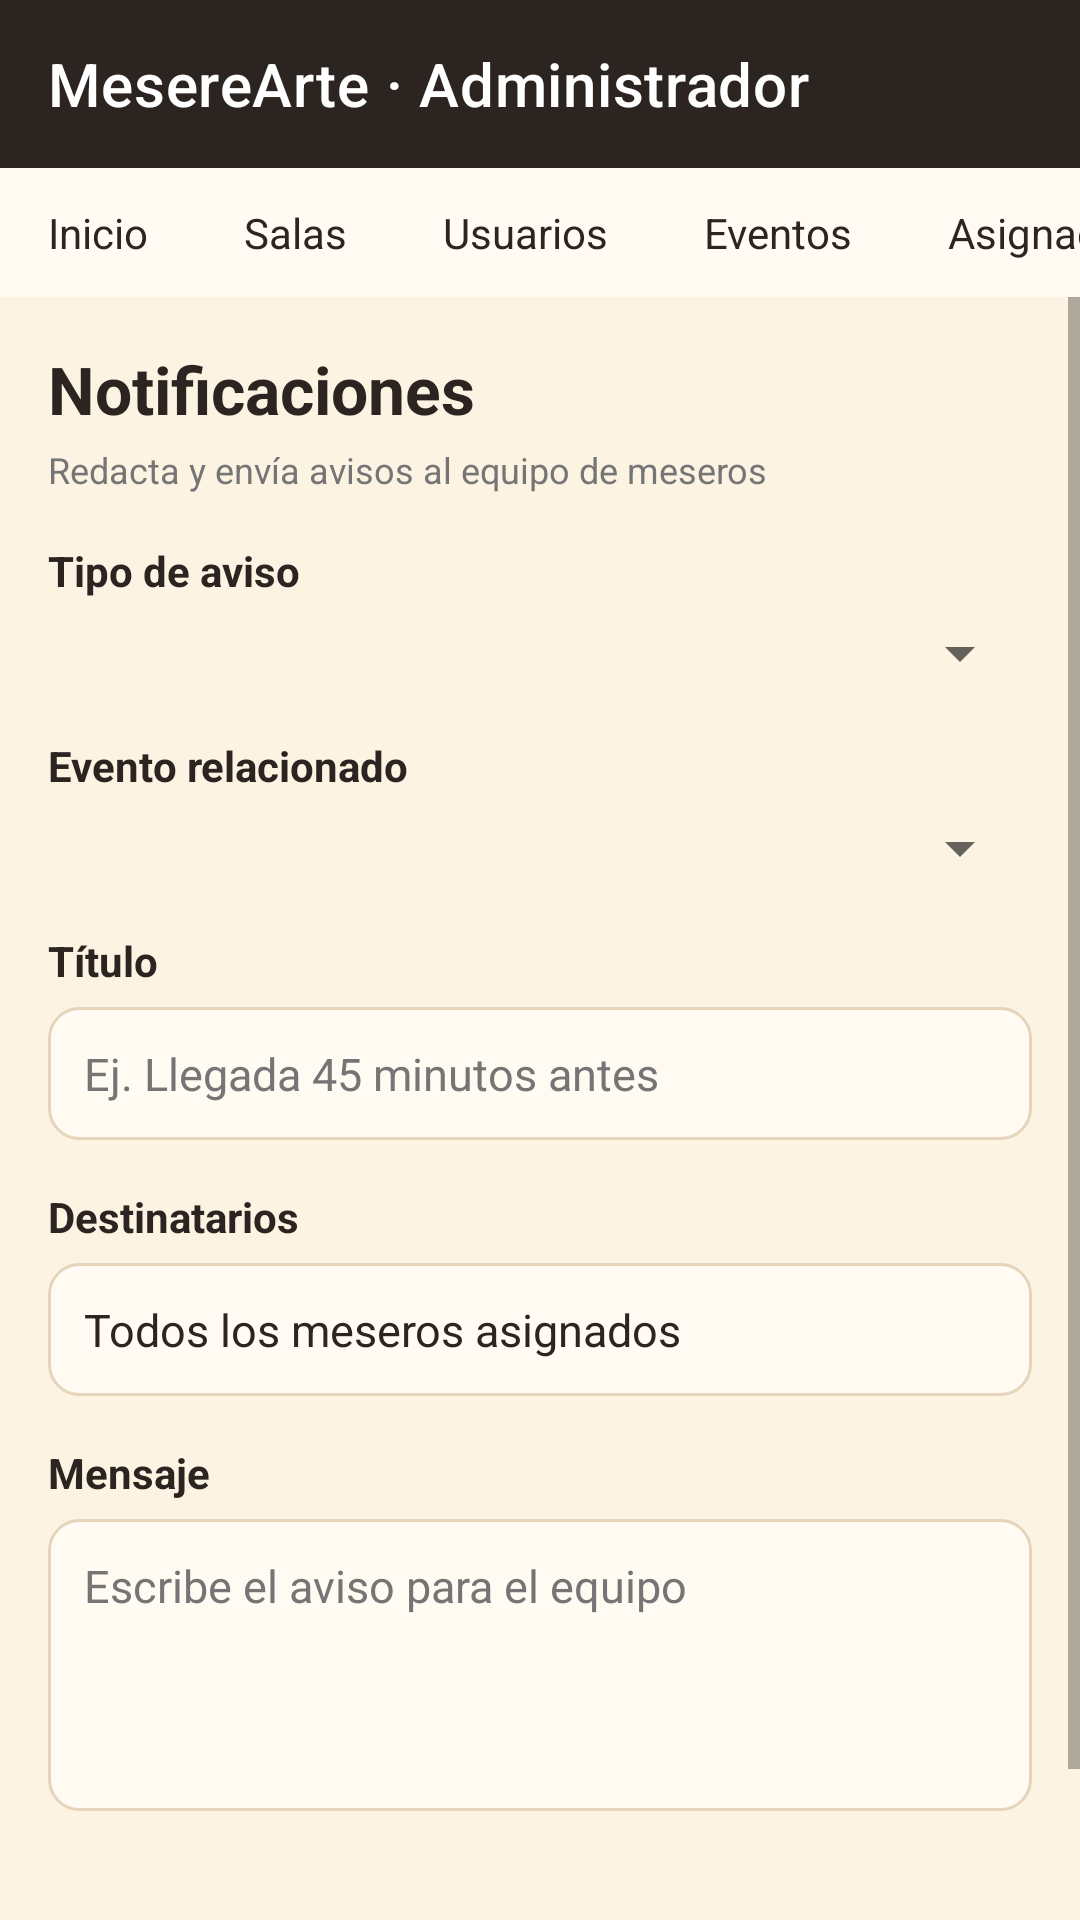

Produce the Android XML layout that renders to this screen, including the resource entries it uses.
<!-- AndroidManifest.xml: application theme Theme.MesereArte -->
<!-- res/layout/activity_notificaciones_admin.xml -->
<?xml version="1.0" encoding="utf-8"?>
<LinearLayout xmlns:android="http://schemas.android.com/apk/res/android"
    android:id="@+id/notificacionesRoot"
    android:layout_width="match_parent"
    android:layout_height="match_parent"
    android:background="@color/brown_dark"
    android:orientation="vertical">

    <include layout="@layout/include_barra_admin" />

    
    <ScrollView
        android:layout_width="match_parent"
        android:layout_height="0dp"
        android:layout_weight="1"
        android:background="@color/cream"
        android:fillViewport="true">

        <LinearLayout
            android:layout_width="match_parent"
            android:layout_height="wrap_content"
            android:orientation="vertical"
            android:padding="16dp">

            <TextView
                style="@style/Mesere.Title"
                android:layout_width="match_parent"
                android:layout_height="wrap_content"
                android:text="Notificaciones" />

            <TextView
                style="@style/Mesere.Subtitle"
                android:layout_width="match_parent"
                android:layout_height="wrap_content"
                android:layout_marginTop="4dp"
                android:text="Redacta y envía avisos al equipo de meseros" />

            
            <TextView
                style="@style/Mesere.Label"
                android:layout_width="match_parent"
                android:layout_height="wrap_content"
                android:text="Tipo de aviso" />

            <Spinner
                android:id="@+id/spTipo"
                android:layout_width="match_parent"
                android:layout_height="wrap_content" />

            
            <TextView
                style="@style/Mesere.Label"
                android:layout_width="match_parent"
                android:layout_height="wrap_content"
                android:text="Evento relacionado" />

            <Spinner
                android:id="@+id/spEvento"
                android:layout_width="match_parent"
                android:layout_height="wrap_content" />

            
            <TextView
                style="@style/Mesere.Label"
                android:layout_width="match_parent"
                android:layout_height="wrap_content"
                android:text="Título" />

            <EditText
                android:id="@+id/etTitulo"
                style="@style/Mesere.Input"
                android:layout_width="match_parent"
                android:layout_height="wrap_content"
                android:hint="Ej. Llegada 45 minutos antes"
                android:inputType="textCapSentences"
                android:singleLine="true" />

            
            <TextView
                style="@style/Mesere.Label"
                android:layout_width="match_parent"
                android:layout_height="wrap_content"
                android:text="Destinatarios" />

            <TextView
                android:id="@+id/tvDestinatarios"
                style="@style/Mesere.Input"
                android:layout_width="match_parent"
                android:layout_height="wrap_content"
                android:text="Todos los meseros asignados" />

            
            <TextView
                style="@style/Mesere.Label"
                android:layout_width="match_parent"
                android:layout_height="wrap_content"
                android:text="Mensaje" />

            <EditText
                android:id="@+id/etMensaje"
                style="@style/Mesere.Input"
                android:layout_width="match_parent"
                android:layout_height="wrap_content"
                android:gravity="top|start"
                android:hint="Escribe el aviso para el equipo"
                android:inputType="textMultiLine|textCapSentences"
                android:minLines="4" />

            <Button
                android:id="@+id/btnEnviar"
                style="@style/Mesere.Button.Primary"
                android:layout_width="match_parent"
                android:layout_height="wrap_content"
                android:layout_marginTop="20dp"
                android:layout_marginBottom="8dp"
                android:text="Enviar notificación" />

        </LinearLayout>
    </ScrollView>

</LinearLayout>
<!-- res/layout/include_barra_admin.xml (included above) -->
<?xml version="1.0" encoding="utf-8"?>
<LinearLayout xmlns:android="http://schemas.android.com/apk/res/android"
    xmlns:app="http://schemas.android.com/apk/res-auto"
    android:layout_width="match_parent"
    android:layout_height="wrap_content"
    android:orientation="vertical">

    
    <com.google.android.material.appbar.MaterialToolbar
        android:id="@+id/toolbarAdmin"
        android:layout_width="match_parent"
        android:layout_height="?attr/actionBarSize"
        android:background="@color/brown_dark"
        android:theme="@style/ThemeOverlay.MaterialComponents.Dark.ActionBar"
        app:popupTheme="@style/ThemeOverlay.MaterialComponents.Light"
        app:subtitleTextColor="@color/tan"
        app:title="MesereArte · Administrador"
        app:titleTextColor="@android:color/white" />

    
    <HorizontalScrollView
        android:layout_width="match_parent"
        android:layout_height="wrap_content"
        android:background="@color/cream_card"
        android:scrollbars="none">

        <LinearLayout
            android:layout_width="wrap_content"
            android:layout_height="wrap_content"
            android:orientation="horizontal">

            <TextView
                android:id="@+id/tabInicio"
                style="@style/Mesere.Tab"
                android:layout_width="wrap_content"
                android:layout_height="wrap_content"
                android:text="Inicio" />

            <TextView
                android:id="@+id/tabSalas"
                style="@style/Mesere.Tab"
                android:layout_width="wrap_content"
                android:layout_height="wrap_content"
                android:text="Salas" />

            <TextView
                android:id="@+id/tabUsuarios"
                style="@style/Mesere.Tab"
                android:layout_width="wrap_content"
                android:layout_height="wrap_content"
                android:text="Usuarios" />

            <TextView
                android:id="@+id/tabEventos"
                style="@style/Mesere.Tab"
                android:layout_width="wrap_content"
                android:layout_height="wrap_content"
                android:text="Eventos" />

            <TextView
                android:id="@+id/tabAsignaciones"
                style="@style/Mesere.Tab"
                android:layout_width="wrap_content"
                android:layout_height="wrap_content"
                android:text="Asignaciones" />

        </LinearLayout>
    </HorizontalScrollView>

</LinearLayout>
<!-- resources referenced by this layout -->
<resources>
  <color name="brown_dark">#2B2420</color>
  <color name="cream">#FDF3E3</color>
  <color name="cream_card">#FFFAF2</color>
  <color name="tan">#B5895A</color>
  <style name="Mesere.Button.Primary" parent="Widget.MaterialComponents.Button">
          <item name="backgroundTint">@color/burgundy</item>
          <item name="android:textColor">@android:color/white</item>
          <item name="android:textAllCaps">false</item>
          <item name="android:textSize">15sp</item>
          <item name="cornerRadius">12dp</item>
          <item name="android:paddingTop">12dp</item>
          <item name="android:paddingBottom">12dp</item>
      </style>
  <style name="Mesere.Input" parent="">
          <item name="android:background">@drawable/bg_input</item>
          <item name="android:padding">12dp</item>
          <item name="android:textSize">15sp</item>
          <item name="android:textColor">@color/brown_dark</item>
          <item name="android:textColorHint">@color/text_secondary</item>
      </style>
  <style name="Mesere.Label" parent="">
          <item name="android:textSize">14sp</item>
          <item name="android:textStyle">bold</item>
          <item name="android:textColor">@color/brown_dark</item>
          <item name="android:paddingTop">16dp</item>
          <item name="android:paddingBottom">6dp</item>
      </style>
  <style name="Mesere.Subtitle" parent="">
          <item name="android:textSize">12sp</item>
          <item name="android:textColor">@color/text_secondary</item>
      </style>
  <style name="Mesere.Tab" parent="">
          <item name="android:background">@drawable/bg_tab</item>
          <item name="android:textSize">14sp</item>
          <item name="android:textColor">@color/brown_dark</item>
          <item name="android:paddingStart">16dp</item>
          <item name="android:paddingEnd">16dp</item>
          <item name="android:paddingTop">12dp</item>
          <item name="android:paddingBottom">12dp</item>
          <item name="android:clickable">true</item>
          <item name="android:focusable">true</item>
      </style>
  <style name="Mesere.Title" parent="">
          <item name="android:textSize">22sp</item>
          <item name="android:textStyle">bold</item>
          <item name="android:textColor">@color/brown_dark</item>
      </style>
  <style name="Theme.MesereArte" parent="Base.Theme.MesereArte" />
  <color name="burgundy">#8B1A1A</color>
  <!-- drawable bg_input (drawable) -->
  <?xml version="1.0" encoding="utf-8"?>
  <shape xmlns:android="http://schemas.android.com/apk/res/android" android:shape="rectangle">
      <solid android:color="@color/cream_card" />
      <stroke android:width="1dp" android:color="@color/border" />
      <corners android:radius="10dp" />
  </shape>
  <color name="text_secondary">#757575</color>
  <style name="Base.Theme.MesereArte" parent="Theme.MaterialComponents.Light.NoActionBar">
  
          
          <item name="colorPrimary">@color/burgundy</item>
          <item name="colorPrimaryVariant">@color/burgundy_dark</item>
          <item name="colorSecondary">@color/tan</item>
  
          
          <item name="android:statusBarColor">@color/brown_dark</item>
          <item name="android:windowLightStatusBar">false</item>
  
          
          <item name="android:windowBackground">@color/cream</item>
  
      </style>
  <color name="border">#E6D5BC</color>
  <color name="burgundy_dark">#6B1010</color>
</resources>
